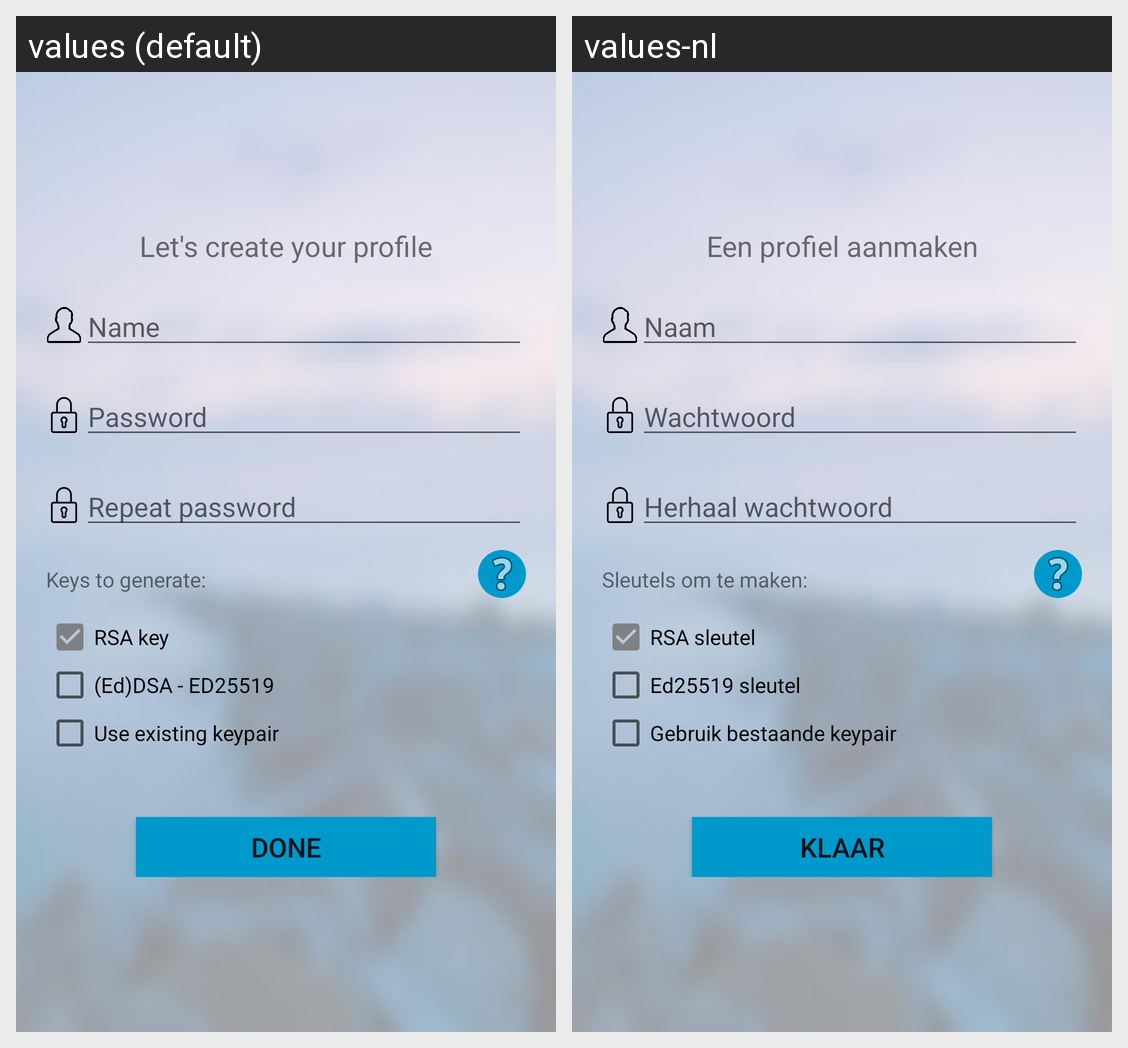

This grid shows one Android layout under two languages. Give, for every string resource on the screen, its name, the default text and each shown locale's text.
Android screen res/layout/activity_create_profile.xml rendered under 2 locales, left to right: values (default), values-nl. Device: Nexus 5 (rendered at 1080×1920; each locale shown at half size, 540×960, under a caption strip naming it); theme AppTheme.NoActionBar.
Strings drawn on this screen, with the default value and each locale's value (text and hints the layout hard-codes, and strings that could not be matched under every locale, appear in the picture but are not listed):

create_profile_message
  values: Let's create your profile
  values-nl: Een profiel aanmaken

name
  values: Name
  values-nl: Naam

password
  values: Password
  values-nl: Wachtwoord

repeat_password
  values: Repeat password
  values-nl: Herhaal wachtwoord

keys_to_generate
  values: Keys to generate:
  values-nl: Sleutels om te maken:

rsa_key
  values: RSA key
  values-nl: RSA sleutel

ed25519_key
  values: (Ed)DSA - ED25519
  values-nl: Ed25519 sleutel

use_existing_keypair
  values: Use existing keypair
  values-nl: Gebruik bestaande keypair

done
  values: Done
  values-nl: Klaar
